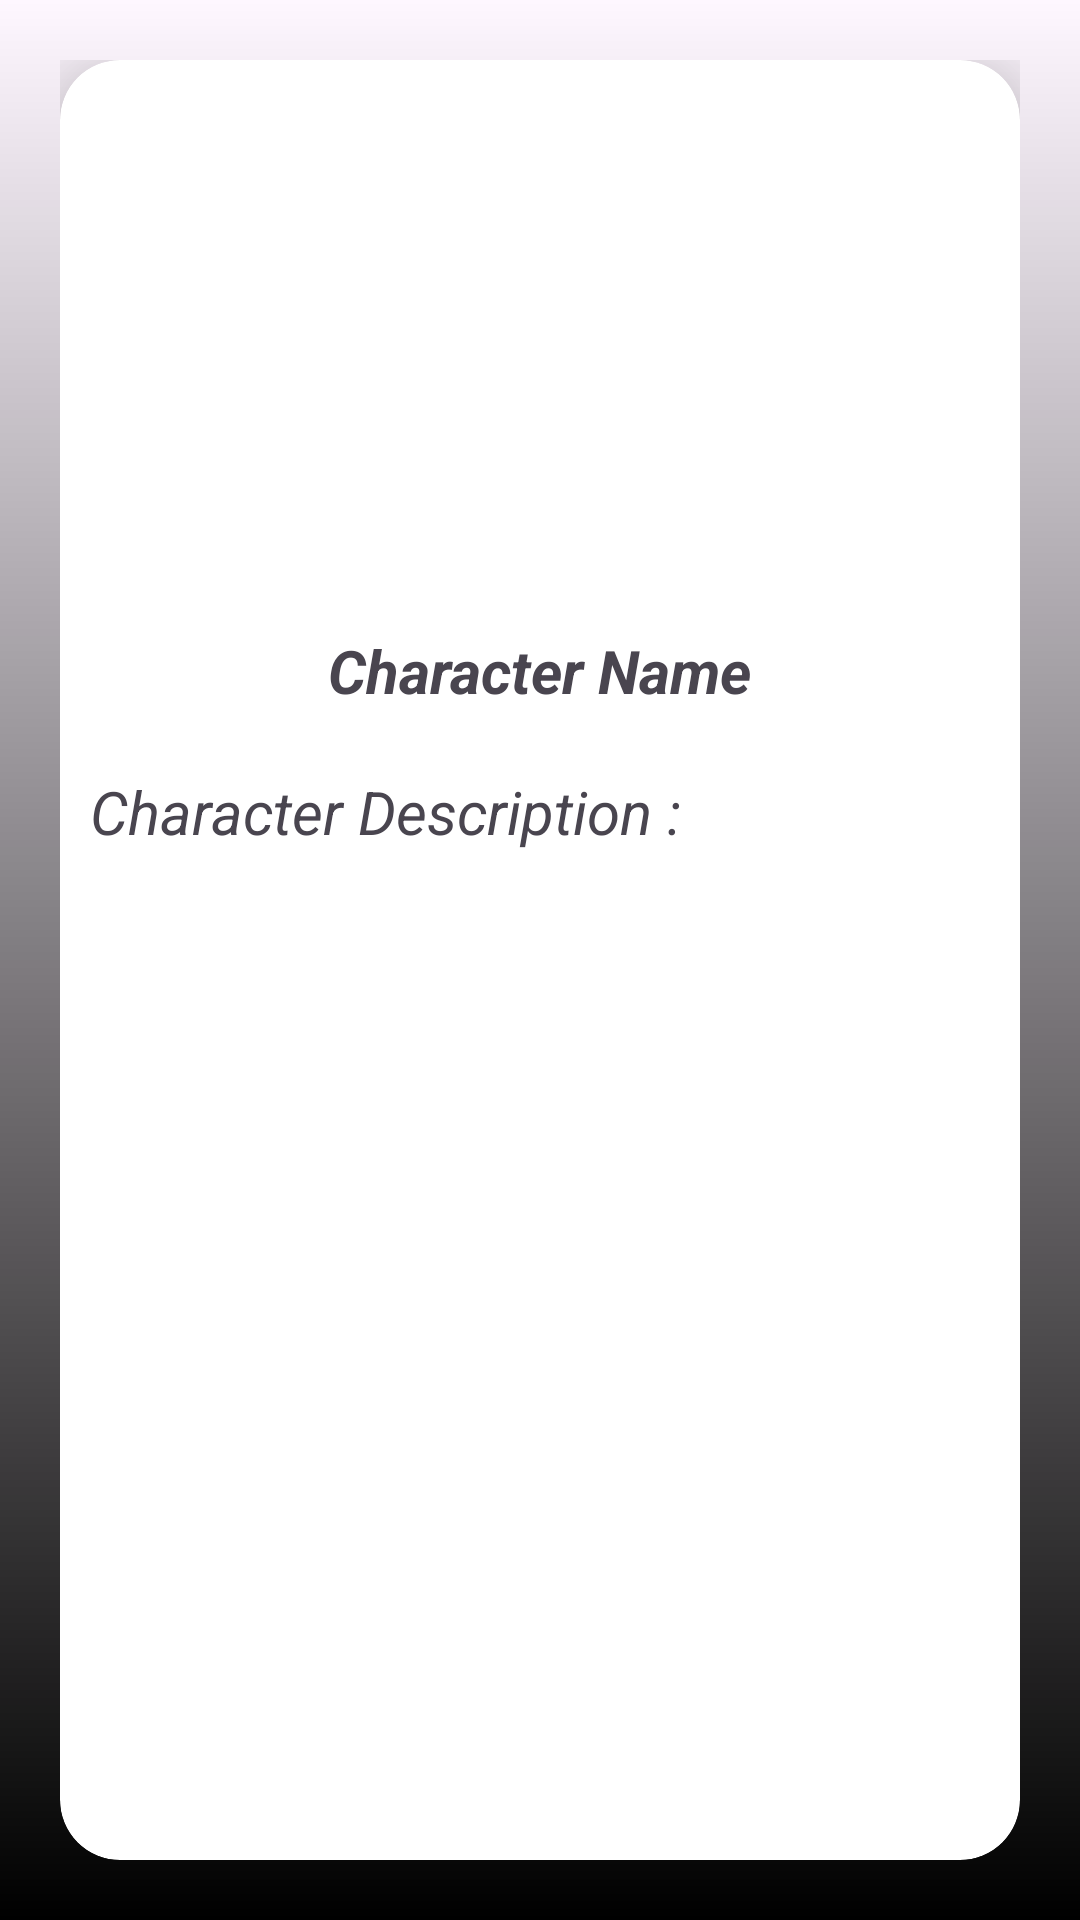

Layout XML and referenced resources for this Android screen:
<!-- AndroidManifest.xml: application theme Theme.Revision_practice -->
<!-- res/layout/activity_information.xml -->
<?xml version="1.0" encoding="utf-8"?>
<LinearLayout
    xmlns:android="http://schemas.android.com/apk/res/android"
    xmlns:app="http://schemas.android.com/apk/res-auto"
    xmlns:tools="http://schemas.android.com/tools"
    android:layout_width="match_parent"
    android:layout_height="match_parent"
    tools:context=".Information_Activity"
   android:padding="20dp"
    android:background="@drawable/layout_bg"
    android:orientation="vertical">


    <androidx.cardview.widget.CardView

        android:id="@+id/description_cardView"
        android:layout_width="match_parent"
        android:layout_height="match_parent"

        app:cardElevation="20dp"
        app:cardCornerRadius="20dp">


        <LinearLayout
            android:layout_width="match_parent"
            android:layout_height="wrap_content"
            android:orientation="vertical">

        <ImageView
            android:layout_width="150dp"
            android:layout_height="150dp"
            android:id="@+id/activity_Image"
            android:layout_marginTop="20dp"
            android:layout_gravity="center">

        </ImageView>

        <TextView
            android:id="@+id/character_name"
            android:layout_width="wrap_content"
            android:layout_height="wrap_content"
            android:text="Character Name"
            android:layout_gravity="center"
            android:layout_marginTop="20dp"
            android:textSize="20dp"
            android:textStyle="italic|bold">

        </TextView>



            <TextView

                android:id="@+id/xxx"
                android:layout_width="wrap_content"
                android:layout_height="wrap_content"
                android:text="Character Description :"
                android:layout_marginTop="20dp"
                android:textStyle="italic"
                android:textSize="20dp"
                android:layout_marginLeft="10dp">

            </TextView>

            <TextView
               android:id="@+id/character_description"
                android:layout_width="match_parent"
                android:layout_height="wrap_content"
                android:gravity="center"
                android:layout_marginTop="20dp">

            </TextView>


        </LinearLayout>



    </androidx.cardview.widget.CardView>


</LinearLayout>
<!-- resources referenced by this layout -->
<resources>
  <!-- drawable layout_bg (drawable) -->
  <?xml version="1.0" encoding="utf-8"?>
  <shape xmlns:android="http://schemas.android.com/apk/res/android">
  
      <gradient
          android:startColor="@color/yellow"
          android:endColor="@color/black"
          android:angle="2">
  
      </gradient>
  </shape>
  <style name="Theme.Revision_practice" parent="Base.Theme.Revision_practice" />
  <style name="Base.Theme.Revision_practice" parent="Theme.Material3.DayNight.NoActionBar">
          
          
      </style>
  <!-- not gathered from this repository: default colours our renderer supplied (Android Studio template values) -->
  <color name="black">#FF000000</color>
</resources>
